Run: headless pygame with SDL's dummy video driver; simulated clock (each Clock.tick advances the game by its frame time, no real sleeping); random seed 0; keys injected as events and as key.get_pressed() state; no mouse input.
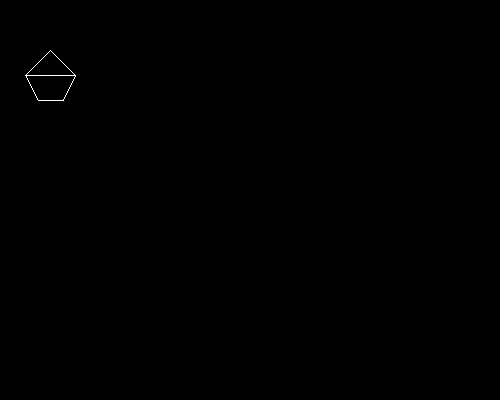
Frame 1 of 4 · flips 1–60 · no input
Frame 2 of 4 · flips 61–180 · tapped SPACE, RETURN · held RIGHT (→), D · screen unchanged from frame 1, image omitted
Frame 3 of 4 · flips 181–300 · held DOWN (↓), S · screen unchanged from frame 2, image omitted
Frame 4 of 4 · flips 301–420 · held LEFT (←), A, UP (↑), W · screen unchanged from frame 3, image omitted

The pygame program that drew these frames:

import pygame

pygame.init()

window = pygame.display.set_mode( (500, 400) )

while True:

	# A triangle made of lines
	# pygame.draw.line(window, (255,255,255), (50, 50), (75, 75), 1)
	# pygame.draw.line(window, (255,255,255), (75, 75), (25, 75), 1)
	# pygame.draw.line(window, (255,255,255), (25, 75), (50, 50), 1)

	# A triangle made of points

	pygame.draw.lines(window, (255,255,255), True, ((50, 50), (75, 75), (25, 75)), 1)

	#A pentagon
	pygame.draw.lines(window, (255,255,255), True, ( (50, 50), (75, 75), (63, 100), (38, 100), (25, 75) ), 1)


	pygame.display.update()
